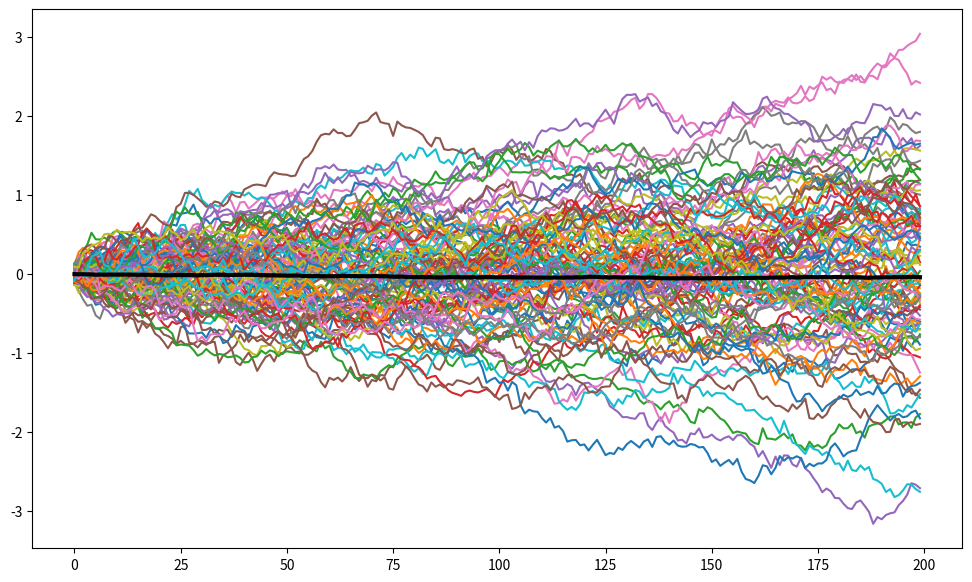

Reproduce this figure in Python.
import numpy as np
import matplotlib.pyplot as plt

def simulate_wiener_path(num_paths, path_length, T=1):
    dt = T / path_length
    dW = np.sqrt(dt) * np.random.randn(num_paths, path_length)
    W = np.cumsum(dW, axis=1)
    return W

# Simulate 1000 paths of the wiener process and calculate the mean
sample_paths = simulate_wiener_path(1000, 200)
mean_path = np.mean(sample_paths, axis=0)

# Plot the mean and the first 100 paths
plt.figure(figsize=(12, 7))
_ = plt.plot(sample_paths.T[:, :100])
_ = plt.plot(mean_path, color='black', lw=3)

plt.show()